Run: headless pygame with SDL's dummy video driver; simulated clock (each Clock.tick advances the game by its frame time, no real sleeping); random seed 0; keys injected as events and as key.get_pressed() state; no mouse input.
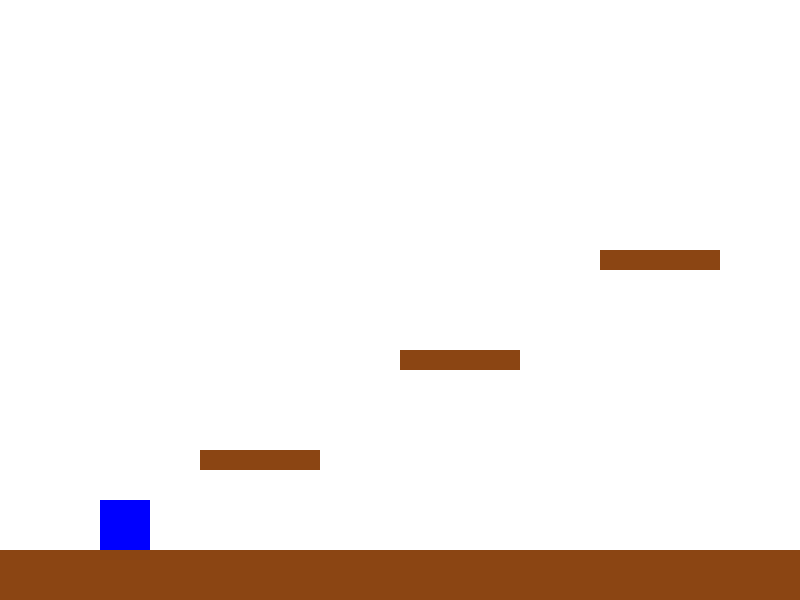
Frame 1 of 4 · flips 1–60 · no input
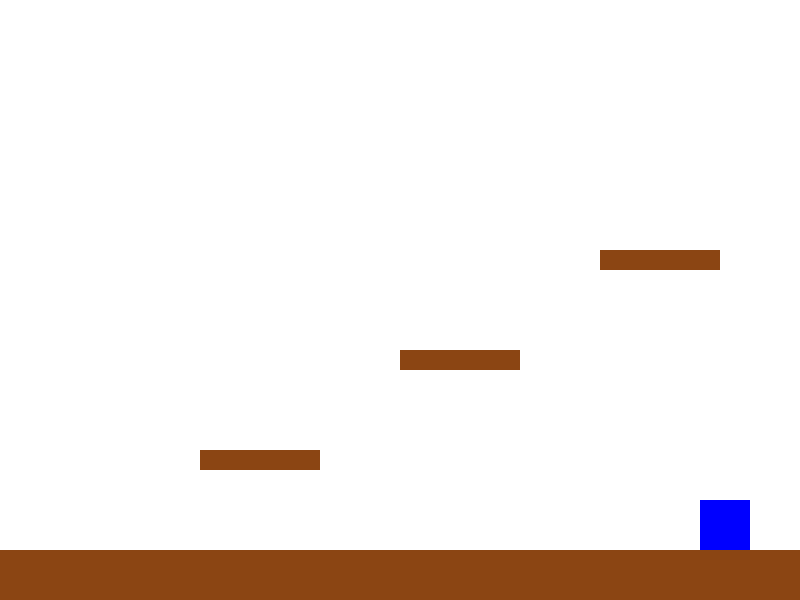
Frame 2 of 4 · flips 61–180 · tapped SPACE, RETURN · held RIGHT (→), D
Frame 3 of 4 · flips 181–300 · held DOWN (↓), S · screen unchanged from frame 2, image omitted
Frame 4 of 4 · flips 301–420 · held LEFT (←), A, UP (↑), W · screen same as frame 1, image omitted

The pygame program that drew these frames:

import pygame
import sys

# Konstanten
SCREEN_WIDTH, SCREEN_HEIGHT = 800, 600
PLAYER_WIDTH, PLAYER_HEIGHT = 50, 50
GRAVITY = 0.5
JUMP_STRENGTH = -10
PLAYER_SPEED = 5

# Farben
WHITE = (255, 255, 255)
BLUE = (0, 0, 255)
GREEN = (0, 200, 0)
BROWN = (139, 69, 19)

class Player(pygame.sprite.Sprite):
    def __init__(self, x, y):
        super().__init__()
        self.image = pygame.Surface((PLAYER_WIDTH, PLAYER_HEIGHT))
        self.image.fill(BLUE)
        self.rect = self.image.get_rect(topleft=(x, y))
        self.vel_y = 0
        self.on_ground = False

    def update(self, platforms):
        keys = pygame.key.get_pressed()
        if keys[pygame.K_LEFT]:
            self.rect.x -= PLAYER_SPEED
        if keys[pygame.K_RIGHT]:
            self.rect.x += PLAYER_SPEED

        self.vel_y += GRAVITY
        self.rect.y += self.vel_y

        self.on_ground = False
        for platform in platforms:
            if self.rect.colliderect(platform.rect):
                if self.vel_y > 0:
                    self.rect.bottom = platform.rect.top
                    self.vel_y = 0
                    self.on_ground = True

    def jump(self):
        if self.on_ground:
            self.vel_y = JUMP_STRENGTH

class Platform(pygame.sprite.Sprite):
    def __init__(self, x, y, w, h):
        super().__init__()
        self.image = pygame.Surface((w, h))
        self.image.fill(BROWN)
        self.rect = self.image.get_rect(topleft=(x, y))

def main():
    pygame.init()
    screen = pygame.display.set_mode((SCREEN_WIDTH, SCREEN_HEIGHT))
    pygame.display.set_caption("Mini Mario Plattformer")
    clock = pygame.time.Clock()

    player = Player(100, SCREEN_HEIGHT - 150)
    platforms = pygame.sprite.Group()
    # Boden
    platforms.add(Platform(0, SCREEN_HEIGHT - 50, SCREEN_WIDTH, 50))
    # Beispiel-Plattformen
    platforms.add(Platform(200, 450, 120, 20))
    platforms.add(Platform(400, 350, 120, 20))
    platforms.add(Platform(600, 250, 120, 20))

    all_sprites = pygame.sprite.Group(player, *platforms)

    while True:
        for event in pygame.event.get():
            if event.type == pygame.QUIT:
                pygame.quit()
                sys.exit()
            if event.type == pygame.KEYDOWN and event.key == pygame.K_SPACE:
                player.jump()

        player.update(platforms)

        screen.fill(WHITE)
        all_sprites.draw(screen)
        pygame.display.flip()
        clock.tick(60)

if __name__ == "__main__":
    main()
